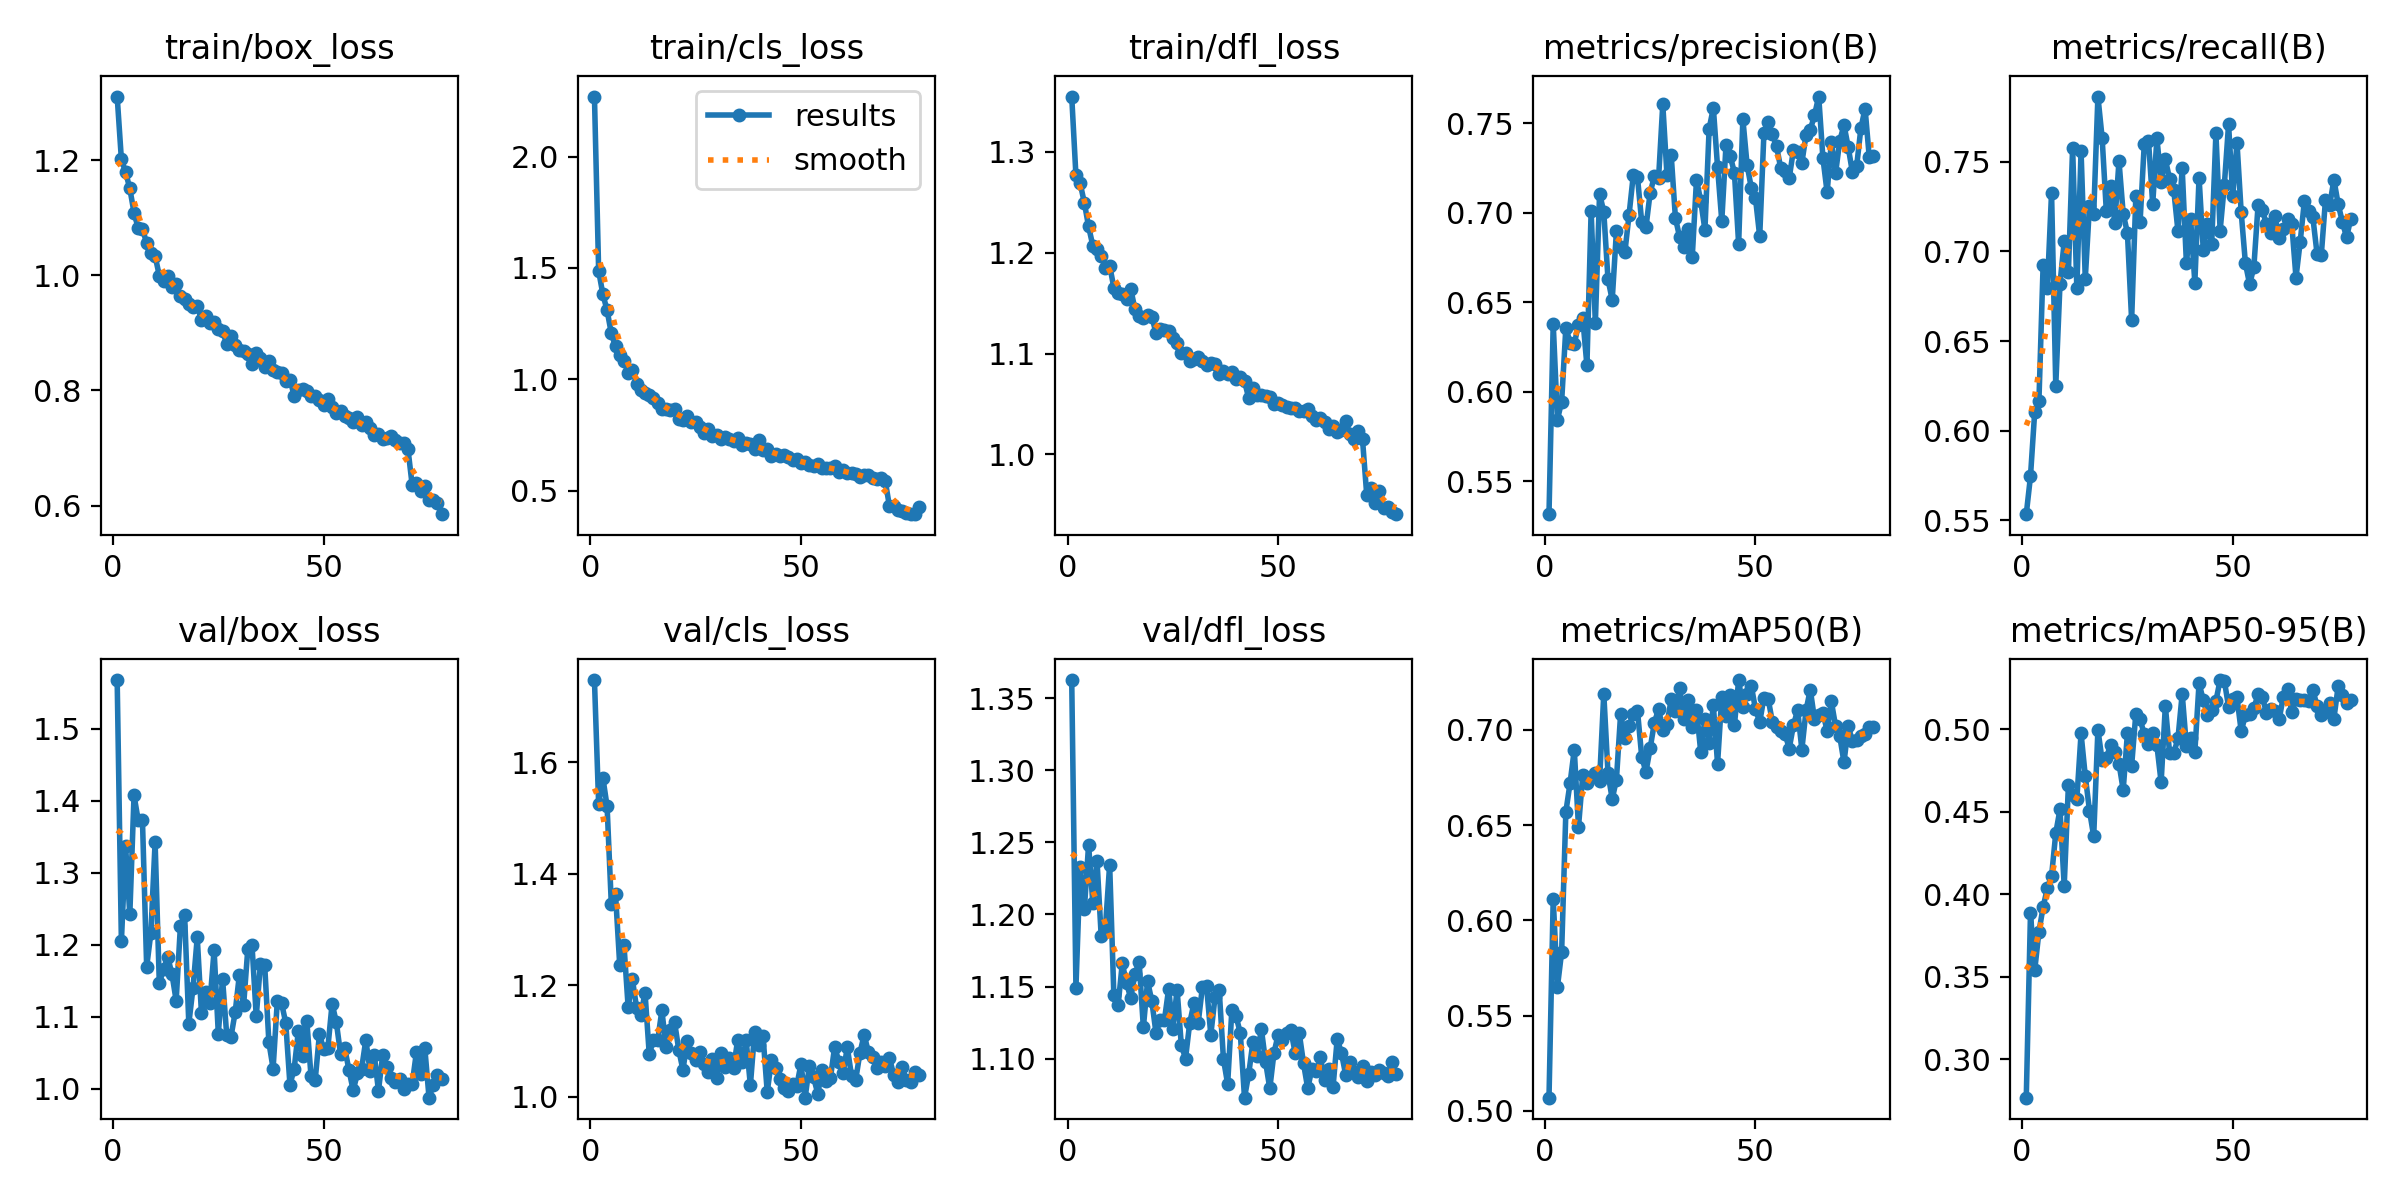

The file beside this chart, header and first rows:
epoch, time, train/box_loss, train/cls_loss, train/dfl_loss, metrics/precision(B), metrics/recall(B), metrics/mAP50(B), metrics/mAP50-95(B), val/box_loss, val/cls_loss, val/dfl_loss, lr/pg0, lr/pg1, lr/pg2
1, 23.07, 1.311, 2.269, 1.355, 0.5315, 0.5535, 0.5069, 0.2766, 1.568, 1.748, 1.363, 0.0004143, 0.0004143, 0.0004143
2, 44.74, 1.202, 1.487, 1.277, 0.638, 0.5746, 0.6113, 0.3884, 1.205, 1.525, 1.149, 0.0008207, 0.0008207, 0.0008207
3, 66.3, 1.179, 1.382, 1.269, 0.5843, 0.6105, 0.565, 0.3537, 1.337, 1.573, 1.233, 0.001217, 0.001217, 0.001217
4, 87.87, 1.151, 1.31, 1.25, 0.5944, 0.6164, 0.5834, 0.377, 1.242, 1.521, 1.204, 0.001204, 0.001204, 0.001204
5, 109.4, 1.109, 1.206, 1.226, 0.6357, 0.6926, 0.6569, 0.3921, 1.408, 1.346, 1.248, 0.001188, 0.001188, 0.001188
6, 131.1, 1.082, 1.147, 1.207, 0.6274, 0.6796, 0.672, 0.4035, 1.373, 1.364, 1.208, 0.001173, 0.001173, 0.001173
7, 152.6, 1.08, 1.111, 1.203, 0.6267, 0.7329, 0.6896, 0.4109, 1.373, 1.236, 1.237, 0.001157, 0.001157, 0.001157
8, 174, 1.057, 1.081, 1.197, 0.6374, 0.6252, 0.649, 0.4369, 1.169, 1.273, 1.185, 0.001142, 0.001142, 0.001142
9, 195.5, 1.038, 1.03, 1.185, 0.6411, 0.6819, 0.676, 0.4513, 1.217, 1.161, 1.191, 0.001126, 0.001126, 0.001126
10, 217, 1.033, 1.043, 1.187, 0.6146, 0.7057, 0.672, 0.4049, 1.343, 1.211, 1.235, 0.001111, 0.001111, 0.001111
11, 238.4, 0.9997, 0.9789, 1.165, 0.701, 0.6888, 0.6754, 0.4661, 1.146, 1.16, 1.144, 0.001095, 0.001095, 0.001095
12, 259.9, 0.9909, 0.9537, 1.16, 0.6383, 0.758, 0.6771, 0.4601, 1.166, 1.146, 1.137, 0.00108, 0.00108, 0.00108
13, 281.4, 0.9992, 0.9387, 1.159, 0.7106, 0.6795, 0.6732, 0.4575, 1.183, 1.187, 1.166, 0.001064, 0.001064, 0.001064
14, 302.8, 0.9796, 0.9286, 1.154, 0.7005, 0.7561, 0.719, 0.4973, 1.159, 1.077, 1.152, 0.001049, 0.001049, 0.001049
15, 324.3, 0.9856, 0.9182, 1.164, 0.6628, 0.6849, 0.6772, 0.4716, 1.122, 1.102, 1.142, 0.001033, 0.001033, 0.001033
16, 345.8, 0.9636, 0.8925, 1.144, 0.6512, 0.7256, 0.6636, 0.4506, 1.226, 1.102, 1.159, 0.001018, 0.001018, 0.001018
17, 367.2, 0.9592, 0.8667, 1.138, 0.6896, 0.7208, 0.6739, 0.435, 1.241, 1.155, 1.167, 0.001002, 0.001002, 0.001002
18, 388.5, 0.9506, 0.8688, 1.135, 0.681, 0.7864, 0.7085, 0.4996, 1.09, 1.089, 1.122, 0.000987, 0.000987, 0.000987
19, 409.8, 0.9452, 0.8617, 1.138, 0.6778, 0.7634, 0.6959, 0.481, 1.14, 1.12, 1.154, 0.0009716, 0.0009716, 0.0009716
20, 431.4, 0.9464, 0.8656, 1.136, 0.6988, 0.7224, 0.7021, 0.4825, 1.21, 1.135, 1.14, 0.0009561, 0.0009561, 0.0009561
21, 452.6, 0.9229, 0.8239, 1.121, 0.7209, 0.7368, 0.7085, 0.4904, 1.105, 1.085, 1.118, 0.0009406, 0.0009406, 0.0009406
22, 474.1, 0.9286, 0.8169, 1.124, 0.7197, 0.7159, 0.71, 0.486, 1.135, 1.048, 1.127, 0.0009252, 0.0009252, 0.0009252
23, 495.4, 0.9177, 0.8345, 1.123, 0.6948, 0.7505, 0.6859, 0.4791, 1.119, 1.1, 1.127, 0.0009097, 0.0009097, 0.0009097
24, 516.9, 0.9194, 0.8105, 1.122, 0.6917, 0.721, 0.6779, 0.4631, 1.192, 1.078, 1.148, 0.0008942, 0.0008942, 0.0008942
25, 538.3, 0.9063, 0.808, 1.115, 0.711, 0.7104, 0.6902, 0.4974, 1.076, 1.066, 1.121, 0.0008787, 0.0008787, 0.0008787
26, 559.9, 0.9029, 0.7873, 1.11, 0.7204, 0.6618, 0.7036, 0.4778, 1.153, 1.081, 1.148, 0.0008633, 0.0008633, 0.0008633
27, 581.2, 0.8809, 0.7593, 1.1, 0.7191, 0.7308, 0.7109, 0.5094, 1.074, 1.059, 1.11, 0.0008478, 0.0008478, 0.0008478
28, 602.6, 0.8943, 0.7761, 1.1, 0.7605, 0.7163, 0.7, 0.506, 1.072, 1.046, 1.1, 0.0008323, 0.0008323, 0.0008323
29, 623.9, 0.8797, 0.7443, 1.093, 0.7208, 0.76, 0.7029, 0.4967, 1.106, 1.068, 1.125, 0.0008169, 0.0008169, 0.0008169
30, 645.3, 0.8699, 0.7498, 1.095, 0.7321, 0.7618, 0.7161, 0.4911, 1.158, 1.034, 1.139, 0.0008014, 0.0008014, 0.0008014
31, 666.7, 0.8682, 0.7335, 1.097, 0.697, 0.7265, 0.7101, 0.4977, 1.116, 1.079, 1.125, 0.0007859, 0.0007859, 0.0007859
32, 688.2, 0.8635, 0.7412, 1.092, 0.6862, 0.7631, 0.7218, 0.49, 1.194, 1.053, 1.149, 0.0007705, 0.0007705, 0.0007705
33, 709.5, 0.8452, 0.734, 1.089, 0.6808, 0.739, 0.7055, 0.4677, 1.199, 1.069, 1.15, 0.000755, 0.000755, 0.000755
34, 731, 0.8644, 0.7218, 1.09, 0.6909, 0.7514, 0.7156, 0.5139, 1.1, 1.052, 1.117, 0.0007395, 0.0007395, 0.0007395
35, 752.5, 0.8562, 0.738, 1.09, 0.6755, 0.7406, 0.7015, 0.4857, 1.174, 1.103, 1.143, 0.0007241, 0.0007241, 0.0007241
36, 774.1, 0.8403, 0.7029, 1.08, 0.7184, 0.7342, 0.7106, 0.4854, 1.172, 1.062, 1.147, 0.0007086, 0.0007086, 0.0007086
37, 795.6, 0.8518, 0.7125, 1.082, 0.7067, 0.7112, 0.6885, 0.4944, 1.064, 1.102, 1.1, 0.0006931, 0.0006931, 0.0006931
38, 817, 0.8357, 0.709, 1.079, 0.6904, 0.7463, 0.7057, 0.5214, 1.028, 1.021, 1.082, 0.0006777, 0.0006777, 0.0006777
39, 838.4, 0.8316, 0.6871, 1.082, 0.7469, 0.6934, 0.6933, 0.4894, 1.122, 1.116, 1.134, 0.0006622, 0.0006622, 0.0006622
40, 859.9, 0.8298, 0.7274, 1.075, 0.7585, 0.7179, 0.7128, 0.4948, 1.119, 1.094, 1.129, 0.0006467, 0.0006467, 0.0006467
41, 881.4, 0.8158, 0.6839, 1.076, 0.7254, 0.6826, 0.6822, 0.4862, 1.091, 1.11, 1.118, 0.0006312, 0.0006312, 0.0006312
42, 902.8, 0.8186, 0.6862, 1.073, 0.6954, 0.7412, 0.7174, 0.5279, 1.005, 1.009, 1.073, 0.0006158, 0.0006158, 0.0006158
43, 924.3, 0.7911, 0.6571, 1.056, 0.7377, 0.701, 0.707, 0.5174, 1.028, 1.066, 1.089, 0.0006003, 0.0006003, 0.0006003
44, 945.6, 0.8003, 0.6644, 1.066, 0.7317, 0.7153, 0.7185, 0.5087, 1.08, 1.052, 1.112, 0.0005848, 0.0005848, 0.0005848
45, 967.1, 0.8022, 0.6551, 1.059, 0.7223, 0.7045, 0.7024, 0.5114, 1.046, 1.033, 1.102, 0.0005694, 0.0005694, 0.0005694
46, 988.5, 0.7987, 0.6582, 1.059, 0.6825, 0.7659, 0.7261, 0.517, 1.094, 1.015, 1.121, 0.0005539, 0.0005539, 0.0005539
47, 1010, 0.7903, 0.6512, 1.058, 0.7523, 0.7117, 0.7119, 0.5297, 1.017, 1.012, 1.098, 0.0005384, 0.0005384, 0.0005384
48, 1032, 0.7903, 0.64, 1.057, 0.7268, 0.7371, 0.7187, 0.5292, 1.013, 1.023, 1.079, 0.000523, 0.000523, 0.000523
49, 1053, 0.7831, 0.6409, 1.05, 0.7139, 0.7709, 0.7231, 0.5135, 1.076, 1.02, 1.104, 0.0005075, 0.0005075, 0.0005075
50, 1074, 0.7741, 0.6238, 1.051, 0.708, 0.7309, 0.7108, 0.5181, 1.054, 1.059, 1.117, 0.000492, 0.000492, 0.000492
51, 1095, 0.7846, 0.6293, 1.049, 0.6867, 0.7607, 0.7041, 0.5191, 1.057, 0.9987, 1.113, 0.0004766, 0.0004766, 0.0004766
52, 1117, 0.7705, 0.6152, 1.047, 0.7445, 0.7218, 0.7168, 0.4986, 1.118, 1.056, 1.118, 0.0004611, 0.0004611, 0.0004611
53, 1138, 0.7615, 0.6088, 1.046, 0.7505, 0.6934, 0.7163, 0.5084, 1.092, 1.035, 1.12, 0.0004456, 0.0004456, 0.0004456
54, 1160, 0.7651, 0.6208, 1.046, 0.7439, 0.6817, 0.7042, 0.5092, 1.048, 1.006, 1.104, 0.0004302, 0.0004302, 0.0004302
55, 1181, 0.7561, 0.6008, 1.043, 0.7371, 0.6912, 0.7013, 0.5126, 1.056, 1.048, 1.118, 0.0004147, 0.0004147, 0.0004147
56, 1203, 0.7522, 0.6022, 1.043, 0.7247, 0.7257, 0.6995, 0.521, 1.026, 1.029, 1.097, 0.0003992, 0.0003992, 0.0003992
57, 1224, 0.7458, 0.6026, 1.045, 0.723, 0.723, 0.698, 0.5195, 0.9975, 1.034, 1.079, 0.0003837, 0.0003837, 0.0003837
58, 1246, 0.7543, 0.6126, 1.038, 0.7194, 0.7154, 0.6901, 0.5097, 1.021, 1.09, 1.093, 0.0003683, 0.0003683, 0.0003683
59, 1267, 0.7392, 0.5852, 1.034, 0.735, 0.7102, 0.7023, 0.5122, 1.028, 1.063, 1.091, 0.0003528, 0.0003528, 0.0003528
60, 1289, 0.7445, 0.5925, 1.036, 0.7339, 0.7196, 0.7104, 0.5112, 1.068, 1.043, 1.101, 0.0003373, 0.0003373, 0.0003373
... 18 more rows
